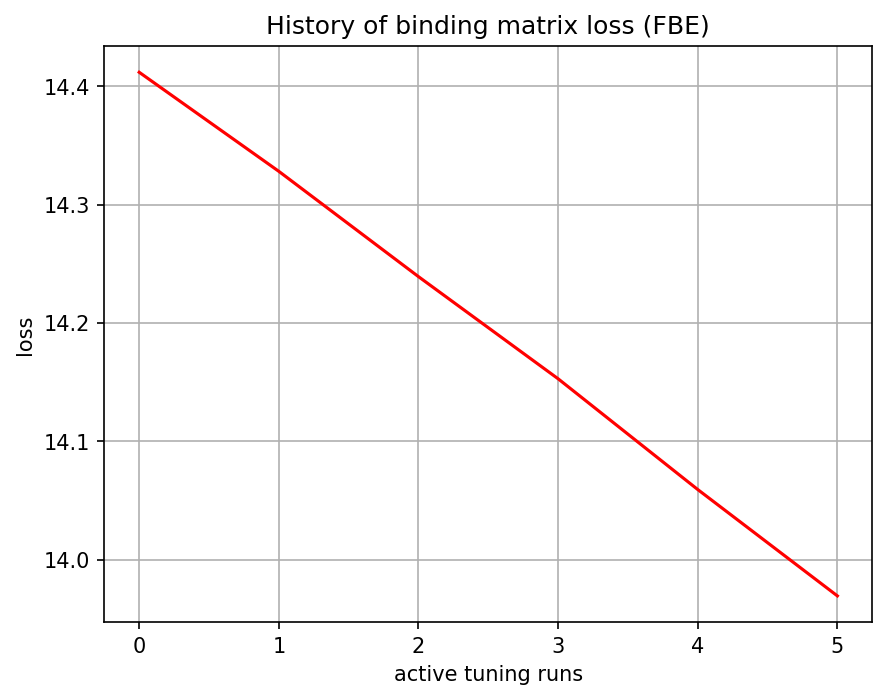

The table this chart was drawn from, first rows:
, 0
0, 14.41
1, 14.33
2, 14.24
3, 14.15
4, 14.06
5, 13.97
